Dataset: recaptcha_tiles (GitHub, likeblossom/breaking-reCAPTCHA). Classes: bicycle, bridge, bus, car, chimney, crosswalk, hydrant, motorcycle, mountain, stairs, tractor, traffic light.

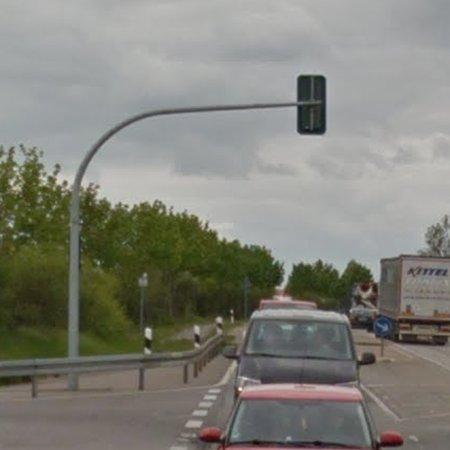
Label: traffic light

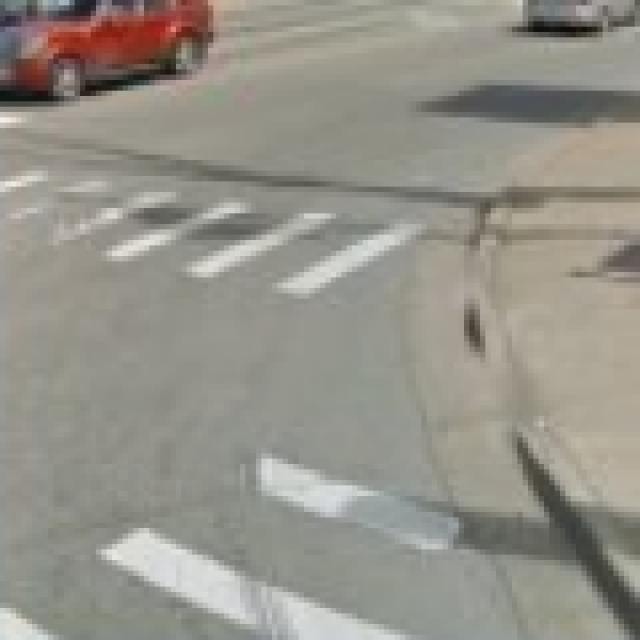
Label: crosswalk

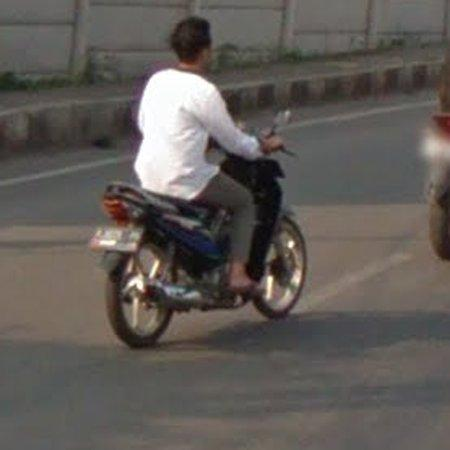
Label: motorcycle

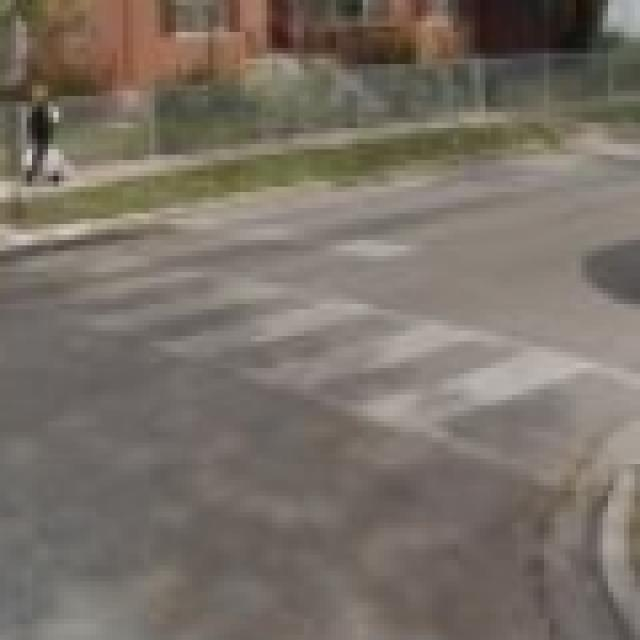
Label: crosswalk

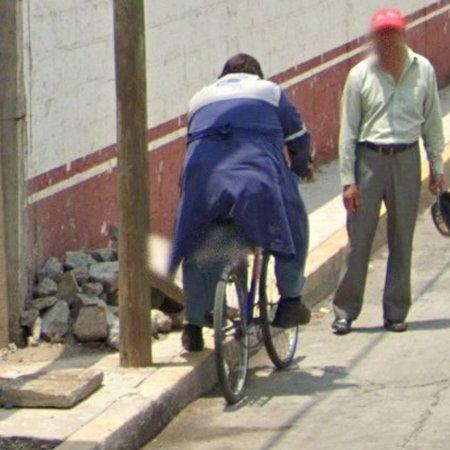
Label: bicycle

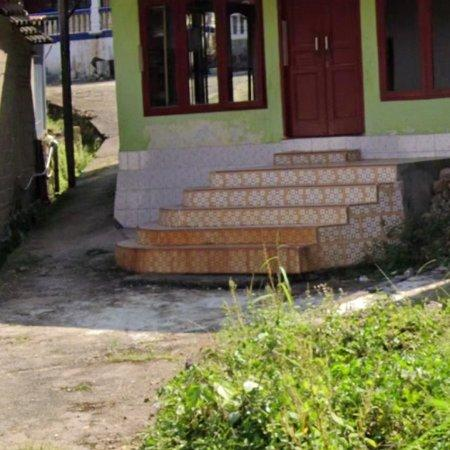
Label: stairs
